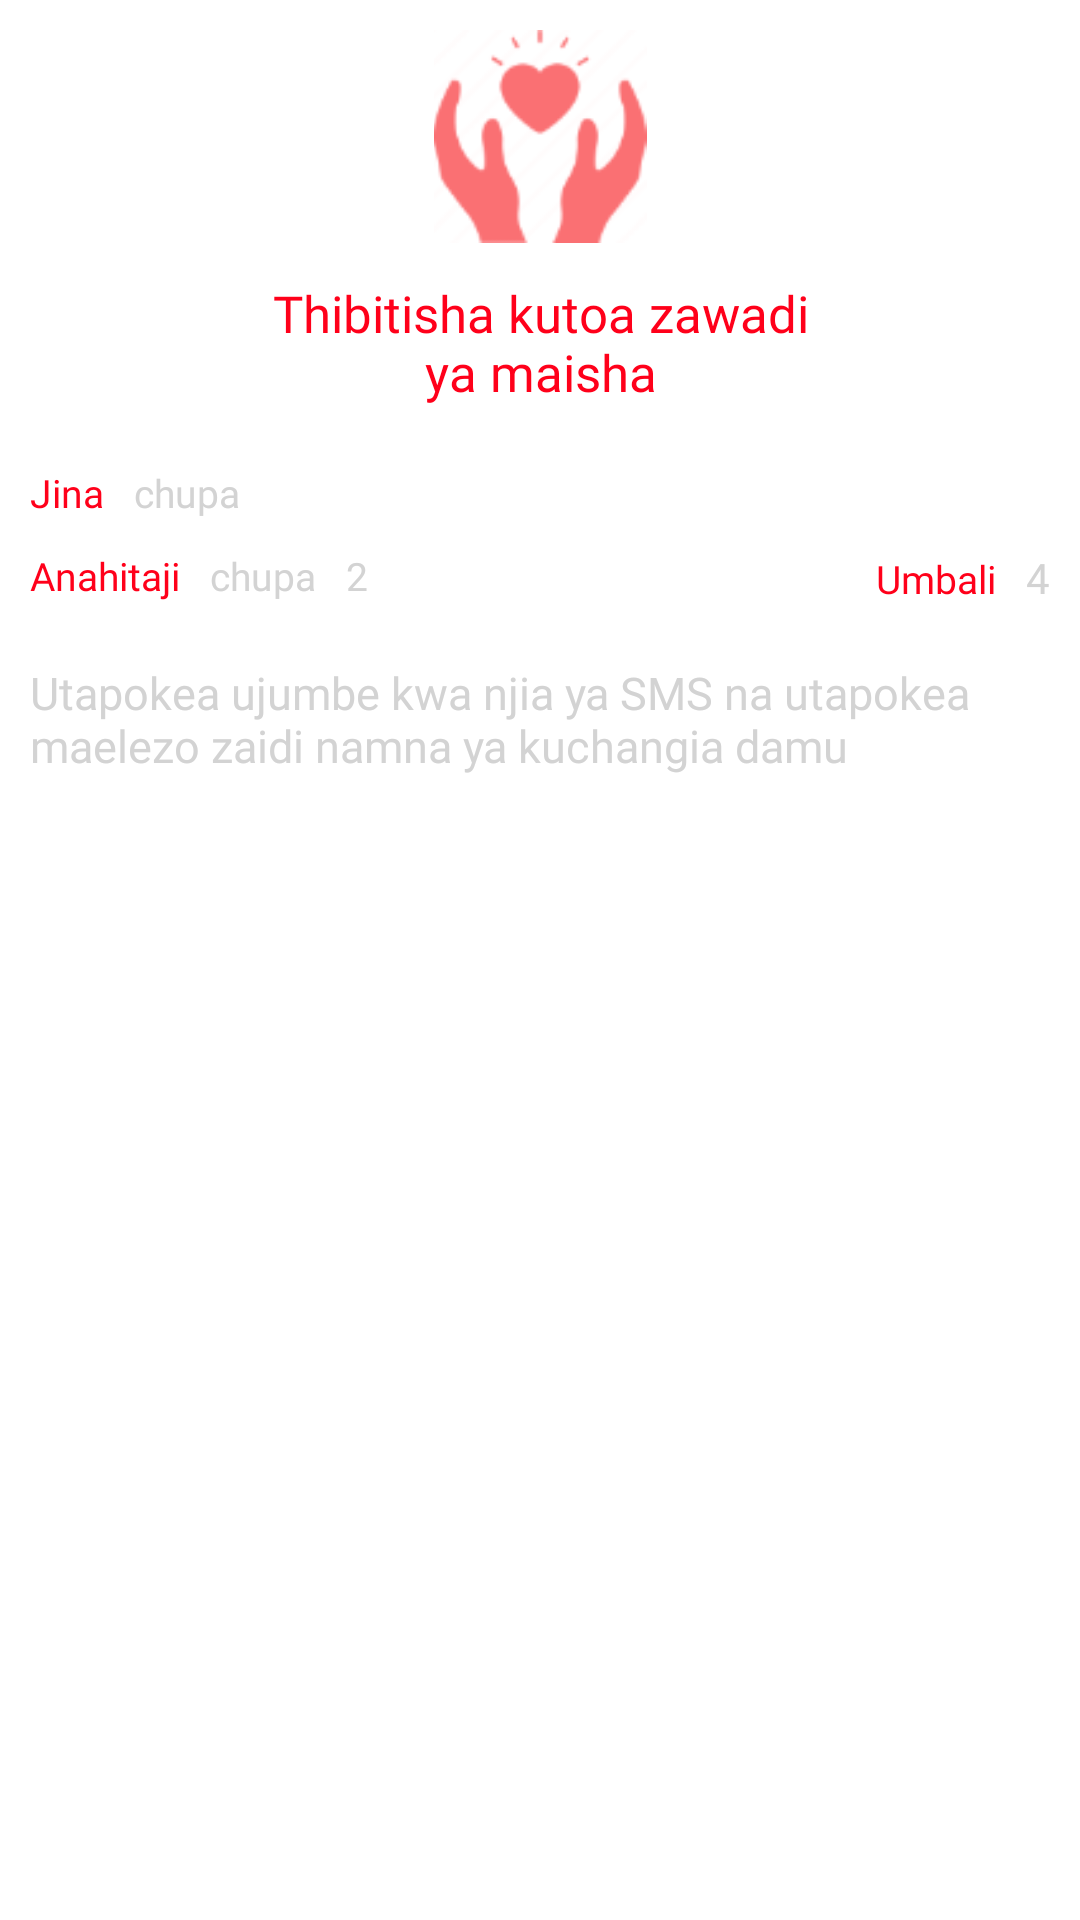

The Android layout XML behind this screen, and the referenced resources:
<!-- AndroidManifest.xml: application theme Theme.DamuRafiki -->
<!-- res/layout/custom_layout.xml -->
<?xml version="1.0" encoding="utf-8"?>
<LinearLayout xmlns:android="http://schemas.android.com/apk/res/android"
    android:layout_width="match_parent"
    android:orientation="vertical"
    android:padding="10dp"
    android:layout_height="match_parent">

    <ImageView
        android:layout_width="wrap_content"
        android:layout_height="71dp"
        android:layout_gravity="center"
        android:src="@drawable/main_red_logo" />

    <TextView
        android:layout_width="198dp"
        android:layout_height="wrap_content"
        android:layout_gravity="center"
        android:layout_marginTop="12dp"
        android:fontFamily="@font/roboto_medium"
        android:gravity="center"
        android:text="Thibitisha kutoa zawadi ya maisha"
        android:textColor="@color/black"
        android:textSize="17dp" />


    <LinearLayout
        android:layout_width="match_parent"
        android:layout_height="wrap_content"
        android:layout_marginTop="10dp"
        android:orientation="vertical">


            <LinearLayout
                android:layout_width="match_parent"
                android:layout_height="wrap_content"
                android:layout_marginTop="10dp"
                android:orientation="horizontal">

                <TextView
                    android:layout_width="wrap_content"
                    android:layout_height="wrap_content"
                    android:fontFamily="@font/roboto_bold"
                    android:text="Jina"
                    android:textColor="@color/black"
                    android:textSize="13dp" />

                <TextView
                    android:id="@+id/name"
                    android:layout_width="wrap_content"
                    android:layout_height="wrap_content"
                    android:layout_marginLeft="10dp"
                    android:fontFamily="@font/roboto_bold"
                    android:text="chupa"
                    android:textColor="@color/text_shadow"
                    android:textSize="13dp" />

            </LinearLayout>

            <LinearLayout
                android:layout_width="match_parent"
                android:layout_height="wrap_content"
                android:layout_marginTop="10dp"
                android:orientation="horizontal">

                <TextView
                    android:layout_width="wrap_content"
                    android:layout_height="wrap_content"
                    android:fontFamily="@font/roboto_bold"
                    android:text="Anahitaji"
                    android:textColor="@color/black"
                    android:textSize="13dp" />

                <TextView
                    android:layout_width="wrap_content"
                    android:layout_height="wrap_content"
                    android:layout_marginLeft="10dp"
                    android:fontFamily="@font/roboto_bold"
                    android:text="chupa"
                    android:textColor="@color/text_shadow"
                    android:textSize="13dp" />

                <TextView
                    android:id="@+id/chupa_count"
                    android:layout_width="wrap_content"
                    android:layout_height="wrap_content"
                    android:layout_marginLeft="10dp"
                    android:fontFamily="@font/roboto_bold"
                    android:text="2"
                    android:textColor="#D3D3D3"
                    android:textSize="13dp" />

                <LinearLayout
                    android:layout_width="match_parent"
                    android:layout_height="match_parent"
                    android:gravity="end"
                    android:orientation="horizontal">

                    <TextView
                        android:layout_width="wrap_content"
                        android:layout_height="wrap_content"
                        android:fontFamily="@font/roboto_bold"
                        android:text="Umbali"
                        android:textColor="@color/black"
                        android:textSize="13dp" />

                    <TextView
                        android:id="@+id/distance"
                        android:layout_width="wrap_content"
                        android:layout_height="wrap_content"
                        android:layout_marginLeft="10dp"
                        android:fontFamily="@font/roboto_bold"
                        android:text="4"
                        android:textColor="@color/text_shadow"
                        android:textSize="14dp" />


                </LinearLayout>


            </LinearLayout>



    </LinearLayout>

    <TextView
        android:layout_width="match_parent"
        android:layout_height="wrap_content"
        android:layout_gravity="center"
        android:layout_marginTop="20dp"
        android:fontFamily="@font/roboto_medium"
        android:text="Utapokea ujumbe kwa njia ya SMS na utapokea maelezo zaidi namna ya kuchangia damu"
        android:textColor="@color/text_shadow"
        android:textSize="15dp" />



</LinearLayout>
<!-- resources referenced by this layout -->
<resources>
  <color name="black">#FF001A</color>
  <color name="text_shadow">#D3D3D3</color>
  <!-- drawable main_red_logo: png bitmap (drawable-v24, 3861 bytes) -->
  <style name="Theme.DamuRafiki" parent="Theme.MaterialComponents.DayNight.NoActionBar">
          
          <item name="colorPrimary">@color/purple_500</item>
          <item name="colorPrimaryVariant">@color/purple_700</item>
          <item name="colorOnPrimary">@color/white</item>
          
          <item name="colorSecondary">@color/teal_200</item>
          <item name="colorSecondaryVariant">@color/teal_700</item>
          <item name="colorOnSecondary">@color/black</item>
          
          <item name="android:statusBarColor" tools:targetApi="l">?attr/colorPrimaryVariant</item>
          
      </style>
  <color name="purple_500">#FF001A</color>
  <color name="purple_700">#FF001A</color>
  <color name="white">#FFFFFFFF</color>
  <color name="teal_200">#FF03DAC5</color>
  <color name="teal_700">#FF018786</color>
</resources>
